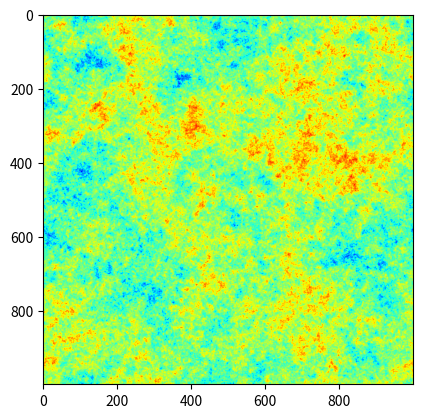

This figure's Python source:
# Copyright 2017 Bruno Sciolla. All Rights Reserved.
# ==============================================================================
# Generator for 2D scale-invariant Gaussian Random Fields
# ==============================================================================

from __future__ import absolute_import
from __future__ import division
from __future__ import print_function

# Main dependencies
import numpy
import scipy.fftpack
import matplotlib
import matplotlib.pyplot as plt
import numpy as np

def fftind(size):
    """ Returns a numpy array of shifted Fourier coordinates k_x k_y.
        
        Input args:
            size (integer): The size of the coordinate array to create
        Returns:
            k_ind, numpy array of shape (2, size, size) with:
                k_ind[0,:,:]:  k_x components
                k_ind[1,:,:]:  k_y components
                
        Example:
        
            print(fftind(5))
            
            [[[ 0  1 -3 -2 -1]
            [ 0  1 -3 -2 -1]
            [ 0  1 -3 -2 -1]
            [ 0  1 -3 -2 -1]
            [ 0  1 -3 -2 -1]]

            [[ 0  0  0  0  0]
            [ 1  1  1  1  1]
            [-3 -3 -3 -3 -3]
            [-2 -2 -2 -2 -2]
            [-1 -1 -1 -1 -1]]]
            
        """
    k_ind = numpy.mgrid[:size, :size] - int( (size + 1)/2 )
    k_ind = scipy.fftpack.fftshift(k_ind)
    return( k_ind )



def gaussian_random_field(alpha = 2,
                          size = 1000, 
                          flag_normalize = True):
    """ Returns a numpy array of shifted Fourier coordinates k_x k_y.
        
        Input args:
            alpha (double, default = 3.0): 
                The power of the power-law momentum distribution
            size (integer, default = 128):
                The size of the square output Gaussian Random Fields
            flag_normalize (boolean, default = True):
                Normalizes the Gaussian Field:
                    - to have an average of 0.0
                    - to have a standard deviation of 1.0

        Returns:
            gfield (numpy array of shape (size, size)):
                The random gaussian random field
                
        Example:
        import matplotlib
        import matplotlib.pyplot as plt
        example = gaussian_random_field()
        plt.imshow(example)
        """
        
        # Defines momentum indices
    k_idx = fftind(size)

        # Defines the amplitude as a power law 1/|k|^(alpha/2)
    amplitude = numpy.power( k_idx[0]**2 + k_idx[1]**2 + 1e-10, -alpha/4.0 )
    amplitude[0,0] = 0
    
        # Draws a complex gaussian random noise with normal
        # (circular) distribution
    noise = numpy.random.normal(size = (size, size)) \
        + 1j * numpy.random.normal(size = (size, size))
    
        # To real space
    gfield = numpy.fft.ifft2(noise * amplitude).real
    
        # Sets the standard deviation to one
    if flag_normalize:
        gfield = gfield - numpy.mean(gfield)
        gfield = gfield/numpy.std(gfield)
        
    return gfield




def main():
    example = gaussian_random_field()
    # normalize 
    example = example - np.amin(example)
    example =  (example+0.05)/np.amax(example) 
    plt.imshow(example, cmap='jet')
    return example
    
    

example = main()
plt.show()

#np.save('K1',example)
##if __name__ == '__main__':
##    main()


